Image classification data set "data" (shooontan/ml_hack_seiza on GitHub). Class labels (11): hutago, ite, kani, mizugame, ohituzi, otome, ousi, sasori, sisi, tenbin, yagi.

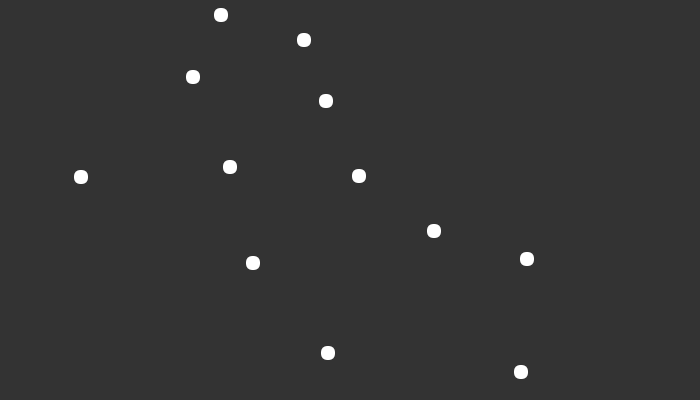
Label: otome

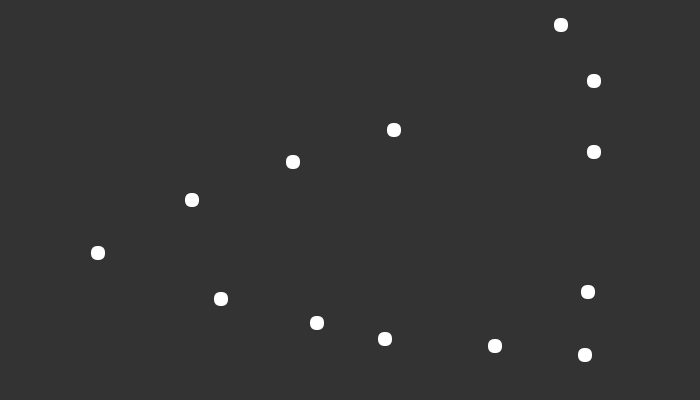
Label: yagi

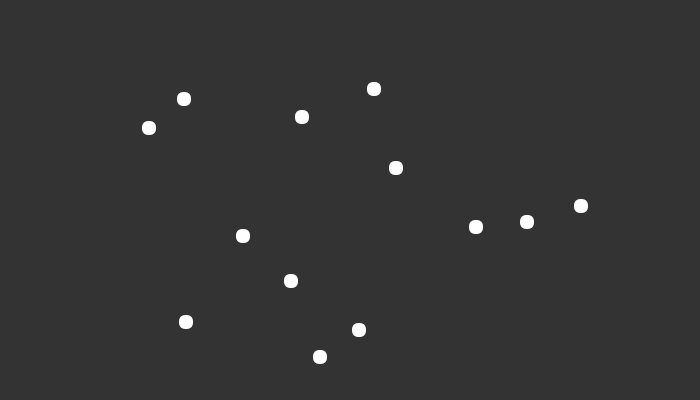
Label: hutago

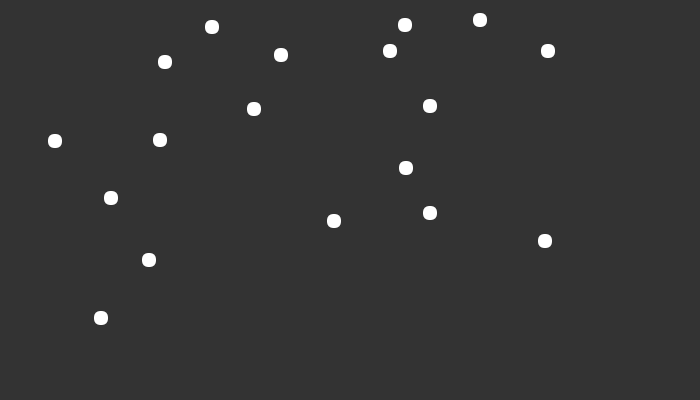
Label: sisi

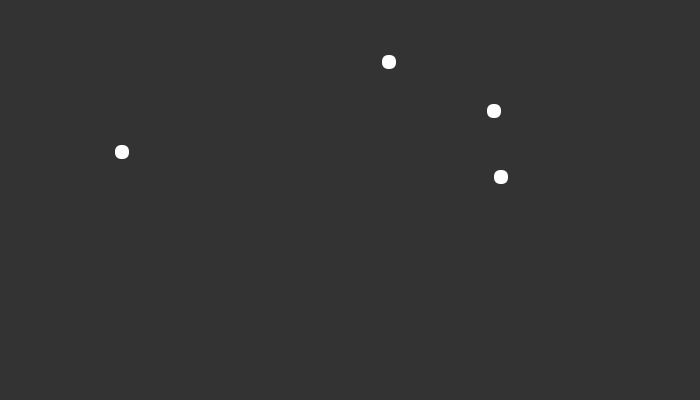
Label: ohituzi

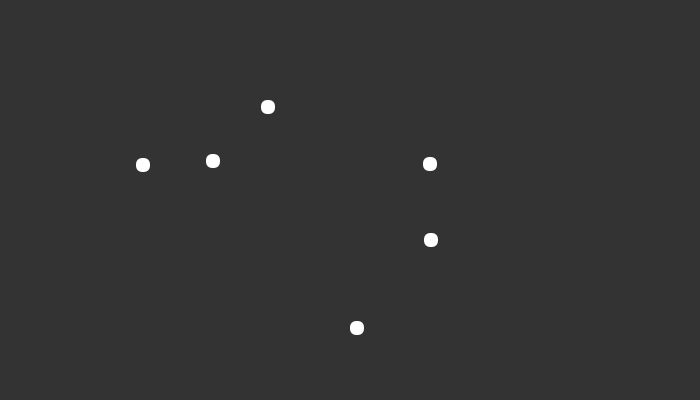
Label: tenbin
